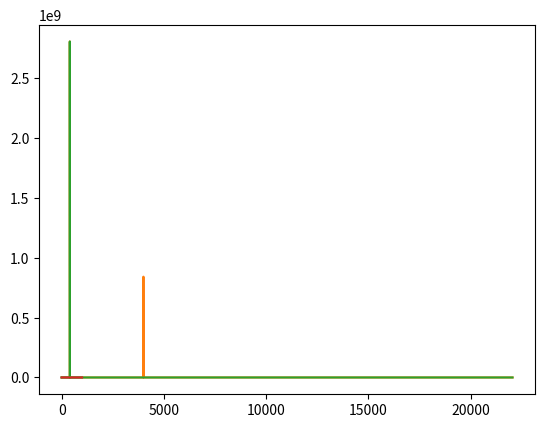

Generate this figure with matplotlib:
import numpy as np
from matplotlib import pyplot as plt

SAMPLE_RATE = 44100  # Hertz
DURATION = 5  # Seconds

def generate_sine_wave(freq, sample_rate, duration):
    x = np.linspace(0, duration, sample_rate * duration, endpoint=False)
    frequencies = x * freq
    # 2pi because np.sin takes radians
    y = np.sin((2 * np.pi) * frequencies)
    return x, y

# Generate a 2 hertz sine wave that lasts for 5 seconds
# x, y = generate_sine_wave(2, SAMPLE_RATE, DURATION)
# plt.plot(x, y)
# plt.show()

_, nice_tone = generate_sine_wave(400, SAMPLE_RATE, DURATION)
_, noise_tone = generate_sine_wave(4000, SAMPLE_RATE, DURATION)
noise_tone = noise_tone * 0.3

mixed_tone = nice_tone + noise_tone

normalized_tone = np.int16((mixed_tone / mixed_tone.max()) * 32767)
plt.plot(normalized_tone[:1000])
plt.show()

from scipy.io.wavfile import write
# Remember SAMPLE_RATE = 44100 Hz is our playback rate
write("mysinewave.wav", SAMPLE_RATE, normalized_tone)


# FFT
from scipy.fft import fft, fftfreq
from scipy.fft import rfft, rfftfreq

# Number of samples in normalized_tone
N = SAMPLE_RATE * DURATION

#yf = fft(normalized_tone)
#xf = fftfreq(N, 1 / SAMPLE_RATE)
yf = rfft(normalized_tone)
xf = rfftfreq(N, 1 / SAMPLE_RATE)

plt.plot(xf, np.abs(yf))
plt.show()

# Remove second frequency
# The maximum frequency is half the sample rate
points_per_freq = len(xf) / (SAMPLE_RATE / 2)
# Our target frequency is 4000 Hz
target_idx = int(points_per_freq * 4000)

yf[target_idx - 1 : target_idx + 2] = 0
plt.plot(xf, np.abs(yf))
plt.show()

# Inverse FFTfrom scipy.fft import irfft
from scipy.fft import irfft

new_sig = irfft(yf)
plt.plot(new_sig[:1000])
plt.show()
norm_new_sig = np.int16(new_sig * (32767 / new_sig.max()))
write("clean.wav", SAMPLE_RATE, norm_new_sig)
